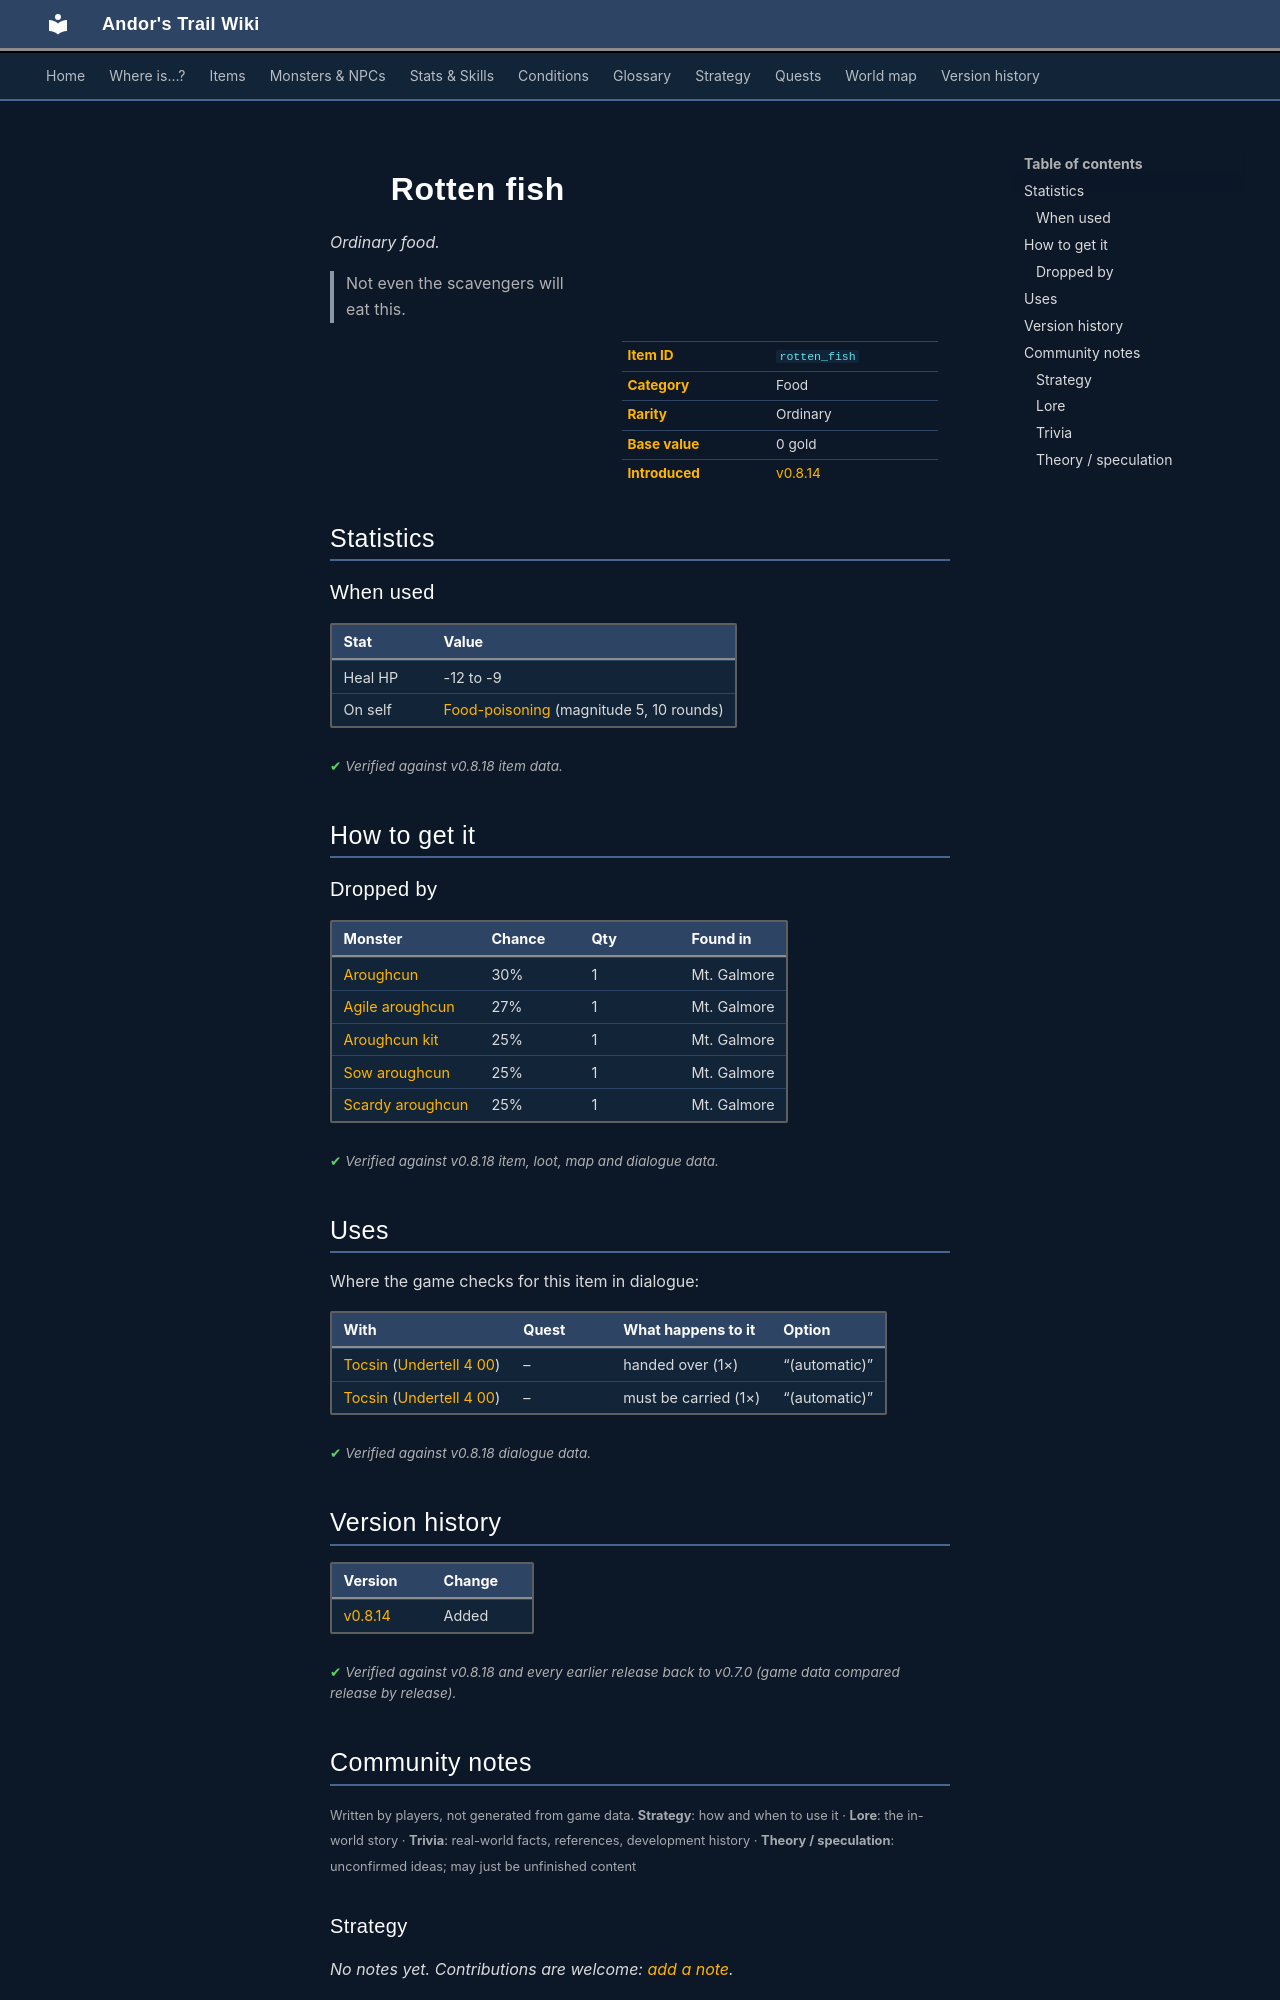

repository: asdfghjkl628/Andor-s-Trail-Wikiiii · page: items/rotten_fish/index.html · generator: mkdocs

---
description: "Rotten fish is a ordinary food in Andor's Trail. How to get it: monster drops. Not even the scavengers will eat this."
---

# ![](../assets/icons/items/items_japozero_527.png){ .sprite } Rotten fish

*Ordinary food.*

<div class="infobox" markdown>

<p class="ib-img"><img class="sprite" src="../../assets/icons/items/items_japozero_527.png" alt=""></p>

| | |
|---|---|
| **Item ID** | `rotten_fish` |
| **Category** | Food |
| **Rarity** | Ordinary |
| **Base value** | 0 gold |
| **Introduced** | [v0.8.14](../versions/0.8.14.md) |

</div>

> Not even the scavengers will eat this.

## Statistics

### When used

| Stat | Value |
|---|---|
| Heal HP | -12 to -9 |
| On self | [Food-poisoning](../conditions/foodp.md) (magnitude 5, 10 rounds) |

<p class="verified">Verified against v0.8.18 item data.</p>

## How to get it

### Dropped by

| Monster | Chance | Qty | Found in |
|---|---|---|---|
| [Aroughcun](../monsters/aroughcun.md) | 30% | 1 | Mt. Galmore |
| [Agile aroughcun](../monsters/aroughcun_agile.md) | 27% | 1 | Mt. Galmore |
| [Aroughcun kit](../monsters/aroughcun_kit.md) | 25% | 1 | Mt. Galmore |
| [Sow aroughcun](../monsters/aroughcun_sow.md) | 25% | 1 | Mt. Galmore |
| [Scardy aroughcun](../monsters/scardy_aroughcun.md) | 25% | 1 | Mt. Galmore |


<p class="verified">Verified against v0.8.18 item, loot, map and dialogue data.</p>

## Uses

Where the game checks for this item in dialogue:

| With | Quest | What happens to it | Option |
|---|---|---|---|
| [Tocsin](../monsters/tocsin.md) ([Undertell 4 00](../maps/undertell_4_00.md)) | – | handed over (1×) | “(automatic)” |
| [Tocsin](../monsters/tocsin.md) ([Undertell 4 00](../maps/undertell_4_00.md)) | – | must be carried (1×) | “(automatic)” |

<p class="verified">Verified against v0.8.18 dialogue data.</p>


## Version history

| Version | Change |
|---|---|
| [v0.8.14](../versions/0.8.14.md) | Added |

<p class="verified">Verified against v0.8.18 and every earlier release back to v0.7.0 (game data compared release by release).</p>


## Community notes

<small>Written by players, not generated from game data. **Strategy**: how and when to use it · **Lore**: the in-world story · **Trivia**: real-world facts, references, development history · **Theory / speculation**: unconfirmed ideas; may just be unfinished content</small>

### Strategy

*No notes yet. Contributions are welcome: [add a note](https://github.com/asdfghjkl628/Andor-s-Trail-Wikiiii/new/main/notes/items?filename=rotten_fish.md&value=%23%23%20Strategy%0A%0A%3C%21--%20how%20and%20when%20to%20use%20it%20--%3E%0A%0A%23%23%20Lore%0A%0A%3C%21--%20the%20in-world%20story%20--%3E%0A%0A%23%23%20Trivia%0A%0A%3C%21--%20real-world%20facts%2C%20references%2C%20development%20history%20--%3E%0A%0A%23%23%20Theory%20/%20speculation%0A%0A%3C%21--%20unconfirmed%20ideas%3B%20may%20just%20be%20unfinished%20content%20--%3E%0A).*

### Lore

*No notes yet. Contributions are welcome: [add a note](https://github.com/asdfghjkl628/Andor-s-Trail-Wikiiii/new/main/notes/items?filename=rotten_fish.md&value=%23%23%20Strategy%0A%0A%3C%21--%20how%20and%20when%20to%20use%20it%20--%3E%0A%0A%23%23%20Lore%0A%0A%3C%21--%20the%20in-world%20story%20--%3E%0A%0A%23%23%20Trivia%0A%0A%3C%21--%20real-world%20facts%2C%20references%2C%20development%20history%20--%3E%0A%0A%23%23%20Theory%20/%20speculation%0A%0A%3C%21--%20unconfirmed%20ideas%3B%20may%20just%20be%20unfinished%20content%20--%3E%0A).*

### Trivia

*No notes yet. Contributions are welcome: [add a note](https://github.com/asdfghjkl628/Andor-s-Trail-Wikiiii/new/main/notes/items?filename=rotten_fish.md&value=%23%23%20Strategy%0A%0A%3C%21--%20how%20and%20when%20to%20use%20it%20--%3E%0A%0A%23%23%20Lore%0A%0A%3C%21--%20the%20in-world%20story%20--%3E%0A%0A%23%23%20Trivia%0A%0A%3C%21--%20real-world%20facts%2C%20references%2C%20development%20history%20--%3E%0A%0A%23%23%20Theory%20/%20speculation%0A%0A%3C%21--%20unconfirmed%20ideas%3B%20may%20just%20be%20unfinished%20content%20--%3E%0A).*
